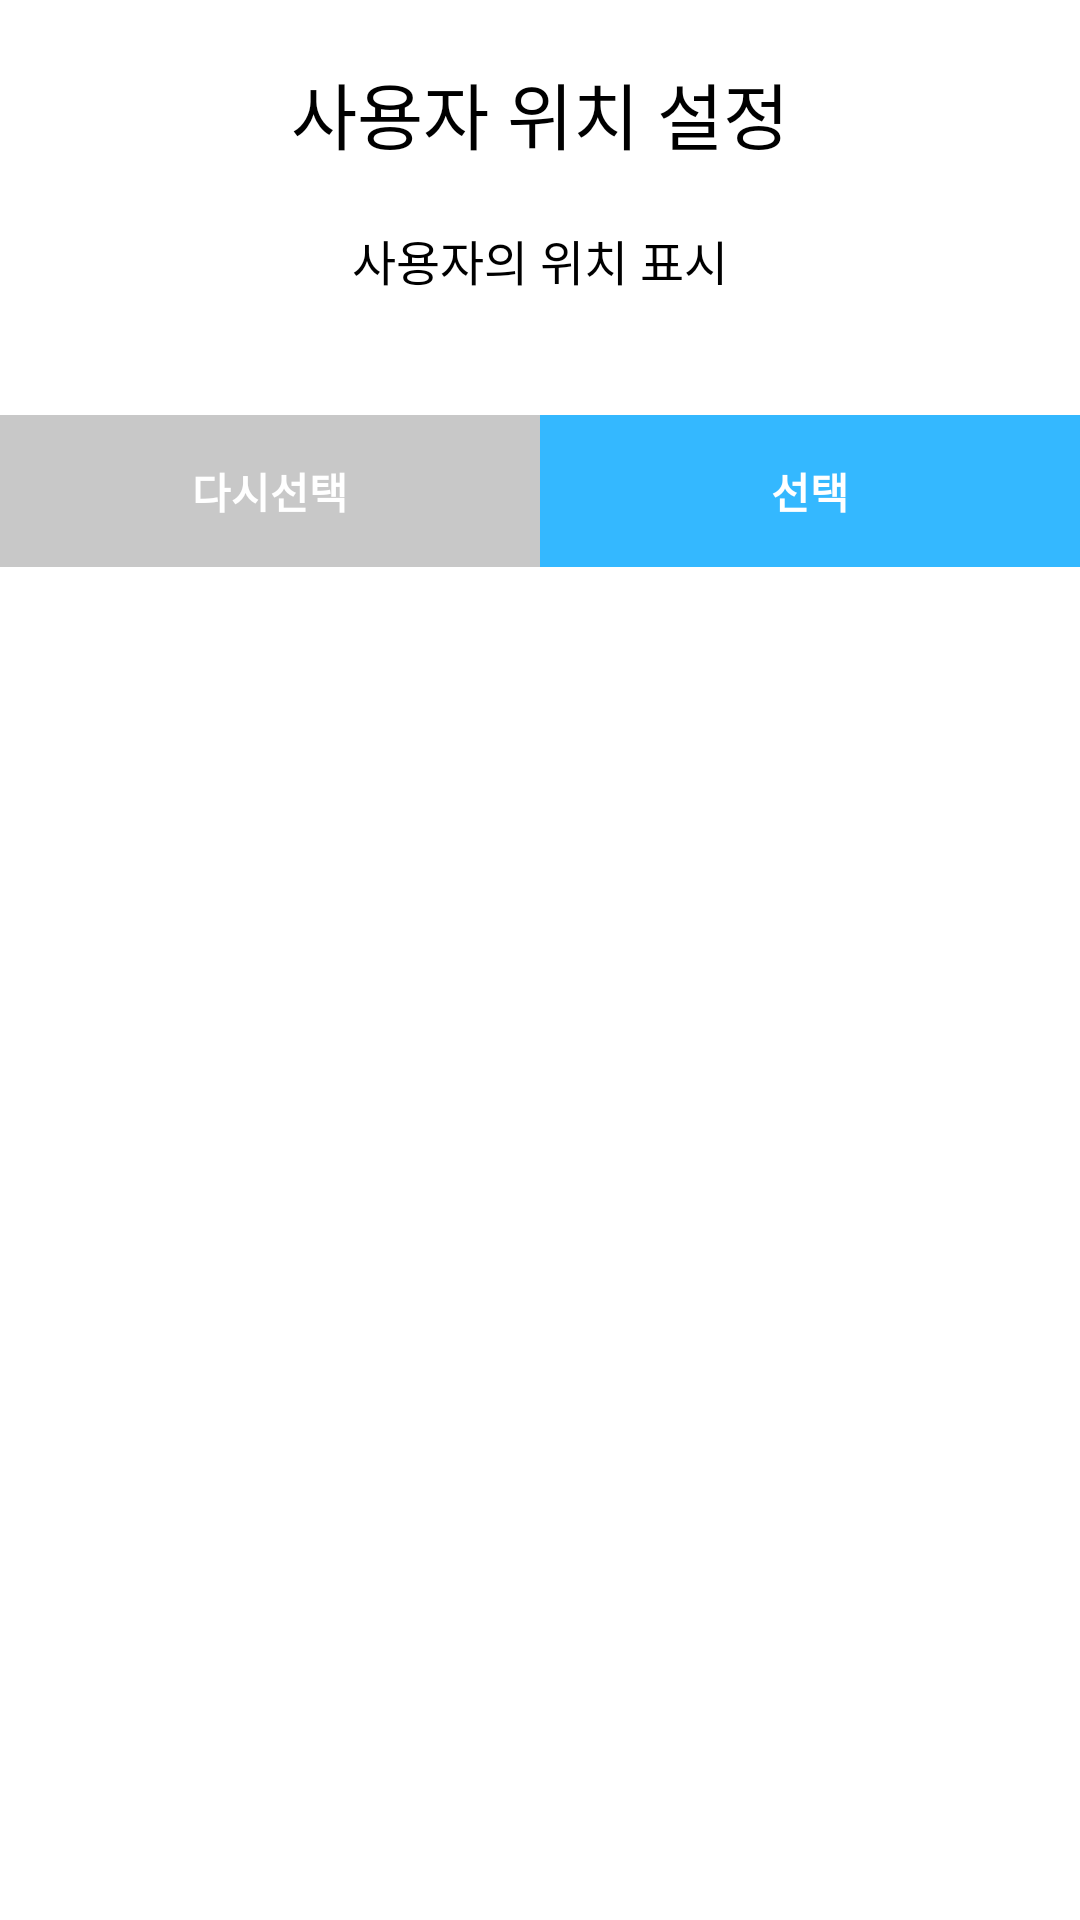

Write the Android layout XML for this screen, with the resource values it uses.
<!-- AndroidManifest.xml: fallback theme Theme.MaterialComponents.DayNight.NoActionBar -->
<!-- res/layout/fragment_location_dialog.xml -->
<?xml version="1.0" encoding="utf-8"?>
<layout xmlns:android="http://schemas.android.com/apk/res/android"
    xmlns:tools="http://schemas.android.com/tools"
    xmlns:app="http://schemas.android.com/apk/res-auto">

    <data>
        <variable
            name="dialog"
            type="com.pss.presentation.view.setting.location.LocationDialogFragment" />
    </data>

    <RelativeLayout
        android:layout_width="match_parent"
        android:background="@color/white"
        android:layout_height="wrap_content">

        <LinearLayout
            android:layout_width="match_parent"
            android:layout_height="wrap_content"
            android:orientation="vertical"
            android:background="#ffffff"
            android:paddingTop="20dp">

            <TextView
                android:id="@+id/title"
                android:layout_width="match_parent"
                android:layout_height="wrap_content"
                android:layout_marginBottom="20dp"
                android:gravity="center"
                android:fontFamily="@font/spoqahansansneo_bold"
                android:textColor="#000000"
                android:textSize="24sp"
                android:text="사용자 위치 설정" />

            <TextView
                android:id="@+id/user_location"
                android:layout_width="match_parent"
                android:layout_height="wrap_content"
                android:gravity="center"
                android:layout_marginBottom="40dp"
                android:fontFamily="@font/spoqahansansneo_medium"
                android:paddingHorizontal="10dp"
                android:textAlignment="center"
                android:textColor="#000000"
                android:textSize="16sp"
                android:text="사용자의 위치 표시" />


            <LinearLayout
                android:layout_width="match_parent"
                android:layout_height="wrap_content"
                android:orientation="horizontal">

                <androidx.appcompat.widget.AppCompatButton
                    android:id="@+id/not_choice"
                    android:layout_width="0dp"
                    android:layout_height="wrap_content"
                    android:layout_weight="1"
                    android:gravity="center"
                    android:padding="15dp"
                    android:onClick="@{dialog::clickNotChoiceBtn}"
                    android:background="#C8C8C8"
                    android:textColor="@android:color/white"
                    android:textStyle="bold"
                    android:text="다시선택" />
                <androidx.appcompat.widget.AppCompatButton
                    android:id="@+id/choice"
                    android:layout_width="0dp"
                    android:onClick="@{dialog::clickChoiceBtn}"
                    android:layout_height="wrap_content"
                    android:layout_weight="1"
                    android:background="#34B8FF"
                    android:gravity="center"
                    android:padding="15dp"
                    android:textColor="@android:color/white"
                    android:textStyle="bold"
                    android:text="선택" />

            </LinearLayout>

        </LinearLayout>

    </RelativeLayout>
</layout>
<!-- resources referenced by this layout -->
<resources>
  <color name="white">#FFFFFF</color>
</resources>
